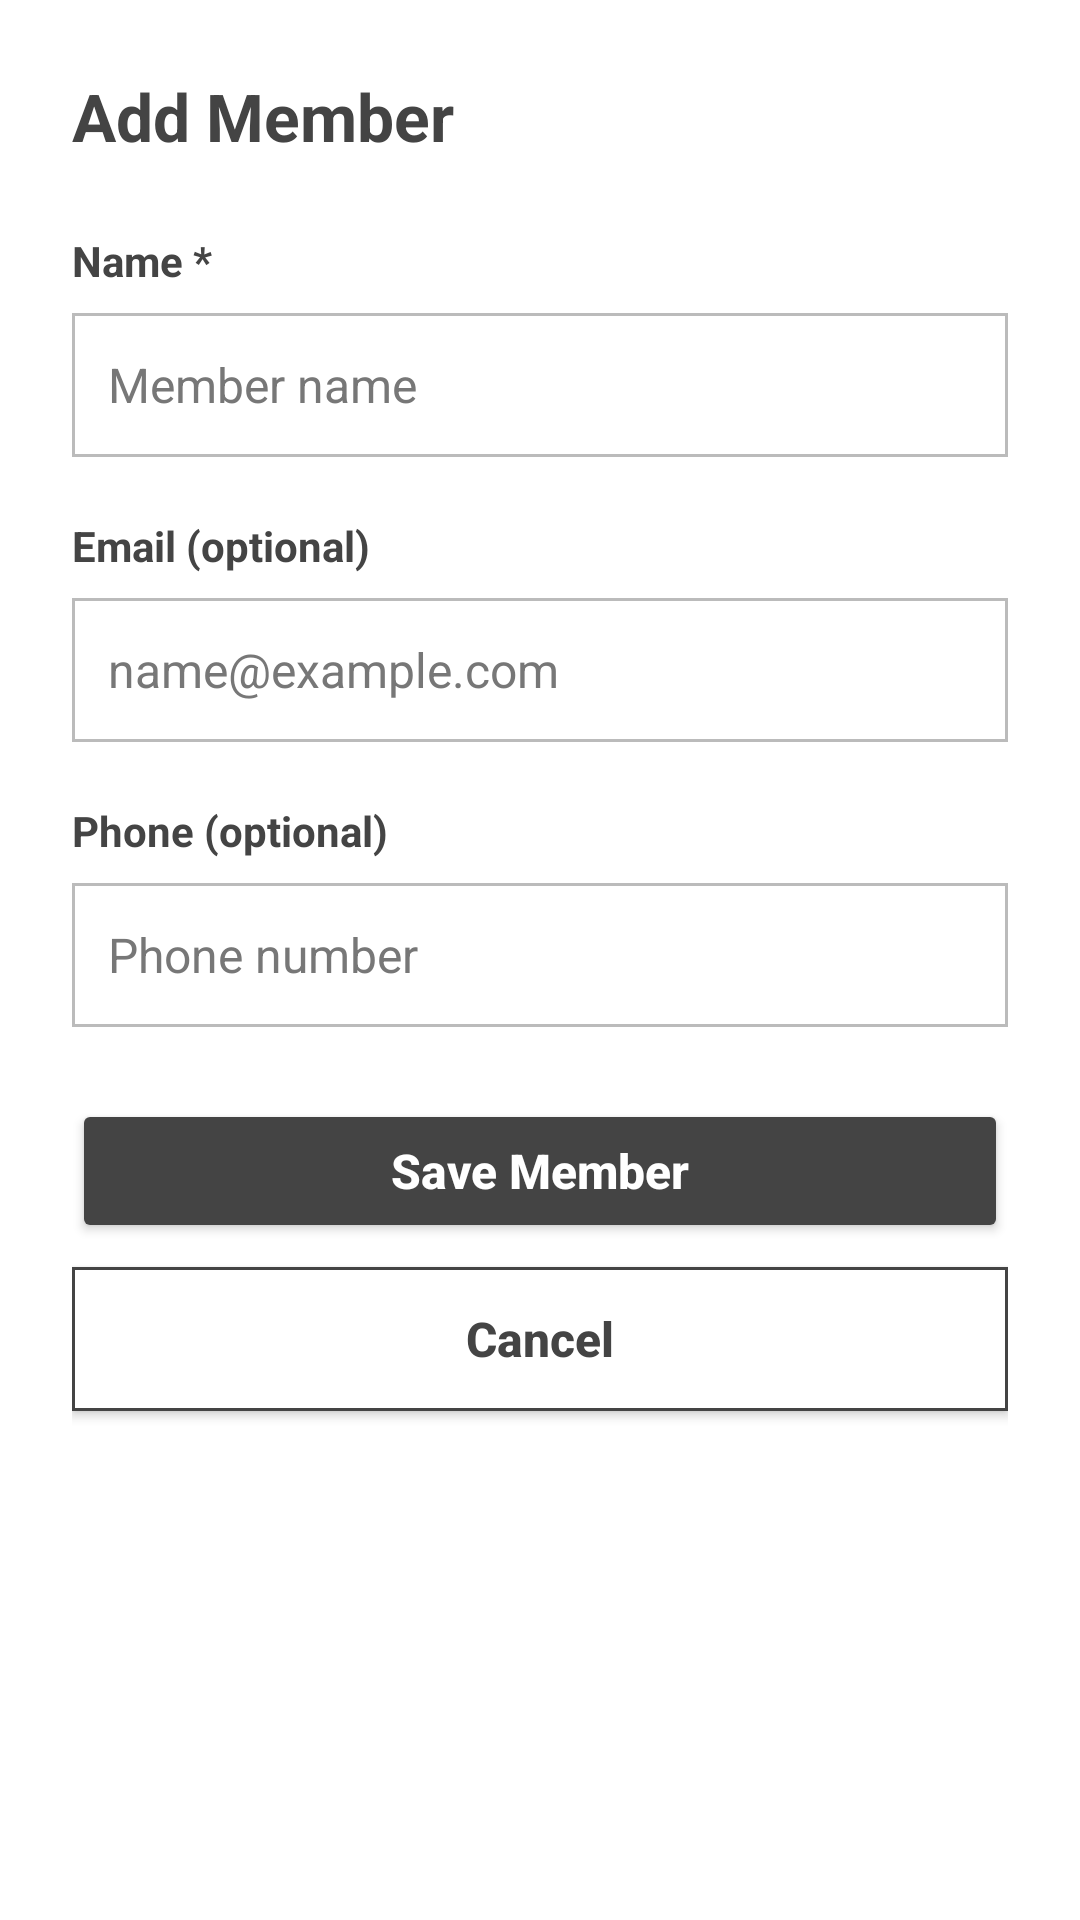

Here is an Android app screen rendered from its layout file. Give the layout XML and the strings, colors and styles it references.
<!-- AndroidManifest.xml: application theme Theme.ScavengerHunt -->
<!-- res/layout/dialog_member_form.xml -->
<?xml version="1.0" encoding="utf-8"?>
<ScrollView xmlns:android="http://schemas.android.com/apk/res/android"
    android:id="@+id/memberFormScroll"
    android:layout_width="match_parent"
    android:layout_height="wrap_content"
    android:background="#FFFFFF"
    android:fillViewport="true">

    <LinearLayout
        android:layout_width="match_parent"
        android:layout_height="wrap_content"
        android:orientation="vertical"
        android:padding="24dp">

        
        <TextView
            android:id="@+id/tvMemberFormTitle"
            android:layout_width="match_parent"
            android:layout_height="wrap_content"
            android:layout_marginBottom="24dp"
            android:text="Add Member"
            android:textColor="#444444"
            android:textSize="22sp"
            android:textStyle="bold" />

        <TextView
            android:layout_width="match_parent"
            android:layout_height="wrap_content"
            android:labelFor="@id/etMemberName"
            android:text="Name *"
            android:textColor="#444444"
            android:textSize="14sp"
            android:textStyle="bold" />

        <EditText
            android:id="@+id/etMemberName"
            android:layout_width="match_parent"
            android:layout_height="wrap_content"
            android:layout_marginTop="8dp"
            android:background="@drawable/form_field_border"
            android:hint="Member name"
            android:imeOptions="actionNext"
            android:inputType="textPersonName|textCapWords"
            android:minHeight="48dp"
            android:padding="12dp"
            android:singleLine="true"
            android:textColor="#444444"
            android:textColorHint="#777777"
            android:textSize="16sp" />

        <TextView
            android:layout_width="match_parent"
            android:layout_height="wrap_content"
            android:layout_marginTop="20dp"
            android:labelFor="@id/etMemberEmail"
            android:text="Email (optional)"
            android:textColor="#444444"
            android:textSize="14sp"
            android:textStyle="bold" />

        <EditText
            android:id="@+id/etMemberEmail"
            android:layout_width="match_parent"
            android:layout_height="wrap_content"
            android:layout_marginTop="8dp"
            android:background="@drawable/form_field_border"
            android:hint="name@example.com"
            android:imeOptions="actionNext"
            android:inputType="textEmailAddress"
            android:minHeight="48dp"
            android:padding="12dp"
            android:singleLine="true"
            android:textColor="#444444"
            android:textColorHint="#777777"
            android:textSize="16sp" />

        <TextView
            android:layout_width="match_parent"
            android:layout_height="wrap_content"
            android:layout_marginTop="20dp"
            android:labelFor="@id/etMemberPhone"
            android:text="Phone (optional)"
            android:textColor="#444444"
            android:textSize="14sp"
            android:textStyle="bold" />

        <EditText
            android:id="@+id/etMemberPhone"
            android:layout_width="match_parent"
            android:layout_height="wrap_content"
            android:layout_marginTop="8dp"
            android:background="@drawable/form_field_border"
            android:hint="Phone number"
            android:imeOptions="actionDone"
            android:inputType="phone"
            android:minHeight="48dp"
            android:padding="12dp"
            android:singleLine="true"
            android:textColor="#444444"
            android:textColorHint="#777777"
            android:textSize="16sp" />

        
        <TextView
            android:id="@+id/tvMemberFormStatus"
            android:layout_width="match_parent"
            android:layout_height="wrap_content"
            android:layout_marginTop="16dp"
            android:accessibilityLiveRegion="polite"
            android:textColor="#B00020"
            android:textSize="14sp"
            android:visibility="gone" />

        <androidx.appcompat.widget.AppCompatButton
            android:id="@+id/btnSaveMember"
            android:layout_width="match_parent"
            android:layout_height="wrap_content"
            android:layout_marginTop="24dp"
            android:backgroundTint="#444444"
            android:minHeight="48dp"
            android:text="Save Member"
            android:textAllCaps="false"
            android:textColor="#FFFFFF"
            android:textSize="16sp"
            android:textStyle="bold" />

        <androidx.appcompat.widget.AppCompatButton
            android:id="@+id/btnCancelMember"
            android:layout_width="match_parent"
            android:layout_height="wrap_content"
            android:layout_marginTop="8dp"
            android:background="@drawable/form_cancel_border"
            android:backgroundTint="@null"
            android:minHeight="48dp"
            android:text="Cancel"
            android:textAllCaps="false"
            android:textColor="#444444"
            android:textSize="16sp"
            android:textStyle="bold" />

        
        <androidx.appcompat.widget.AppCompatButton
            android:id="@+id/btnDeleteMember"
            android:layout_width="match_parent"
            android:layout_height="wrap_content"
            android:layout_marginTop="16dp"
            android:backgroundTint="#B00020"
            android:minHeight="48dp"
            android:text="Delete Member"
            android:textAllCaps="false"
            android:textColor="#FFFFFF"
            android:textSize="16sp"
            android:textStyle="bold"
            android:visibility="gone" />

    </LinearLayout>
</ScrollView>
<!-- resources referenced by this layout -->
<resources>
  <!-- drawable form_cancel_border (drawable) -->
  <?xml version="1.0" encoding="utf-8"?>
  <shape xmlns:android="http://schemas.android.com/apk/res/android">
      
      <solid android:color="#FFFFFF" />
      <stroke
          android:width="1dp"
          android:color="#444444" />
  </shape>
  <!-- drawable form_field_border (drawable) -->
  <?xml version="1.0" encoding="utf-8"?>
  <shape xmlns:android="http://schemas.android.com/apk/res/android">
      
      <solid android:color="#FFFFFF" />
      <stroke
          android:width="1dp"
          android:color="#BBBBBB" />
  </shape>
  <style name="Theme.ScavengerHunt" parent="Theme.MaterialComponents.Light.NoActionBar">
          <item name="colorPrimary">@color/dark</item>
          <item name="colorPrimaryDark">@color/dark</item>
          <item name="colorSecondary">@color/dark</item>
          <item name="android:windowBackground">@color/white</item>
          <item name="android:textColor">@color/text</item>
      </style>
  <color name="dark">#404040</color>
  <color name="white">#FFFFFF</color>
  <color name="text">#3C3C3C</color>
</resources>
